5-way image classification set "dataset_itr2" from GitHub (aarushshenoy/plant); label vocabulary: grape healthy, tomato late blight, tomato two-spotted spider mite, tomato target spot, tomato yellow leaf curl virus.

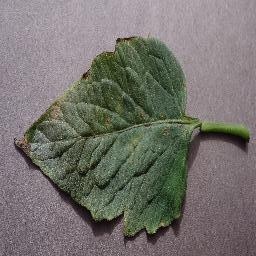
Label: tomato target spot

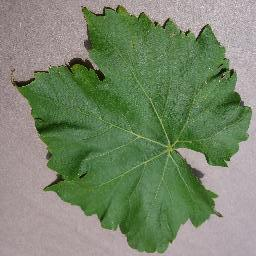
Label: grape healthy

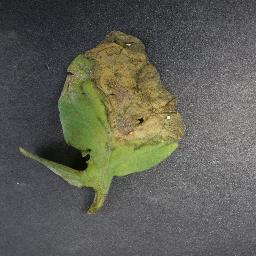
Label: tomato late blight

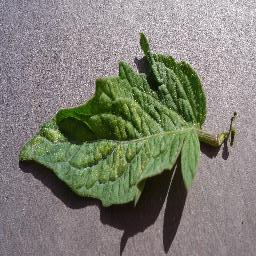
Label: tomato two-spotted spider mite

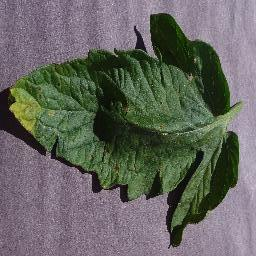
Label: tomato target spot

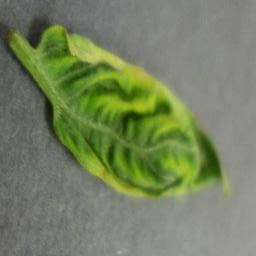
Label: tomato yellow leaf curl virus
